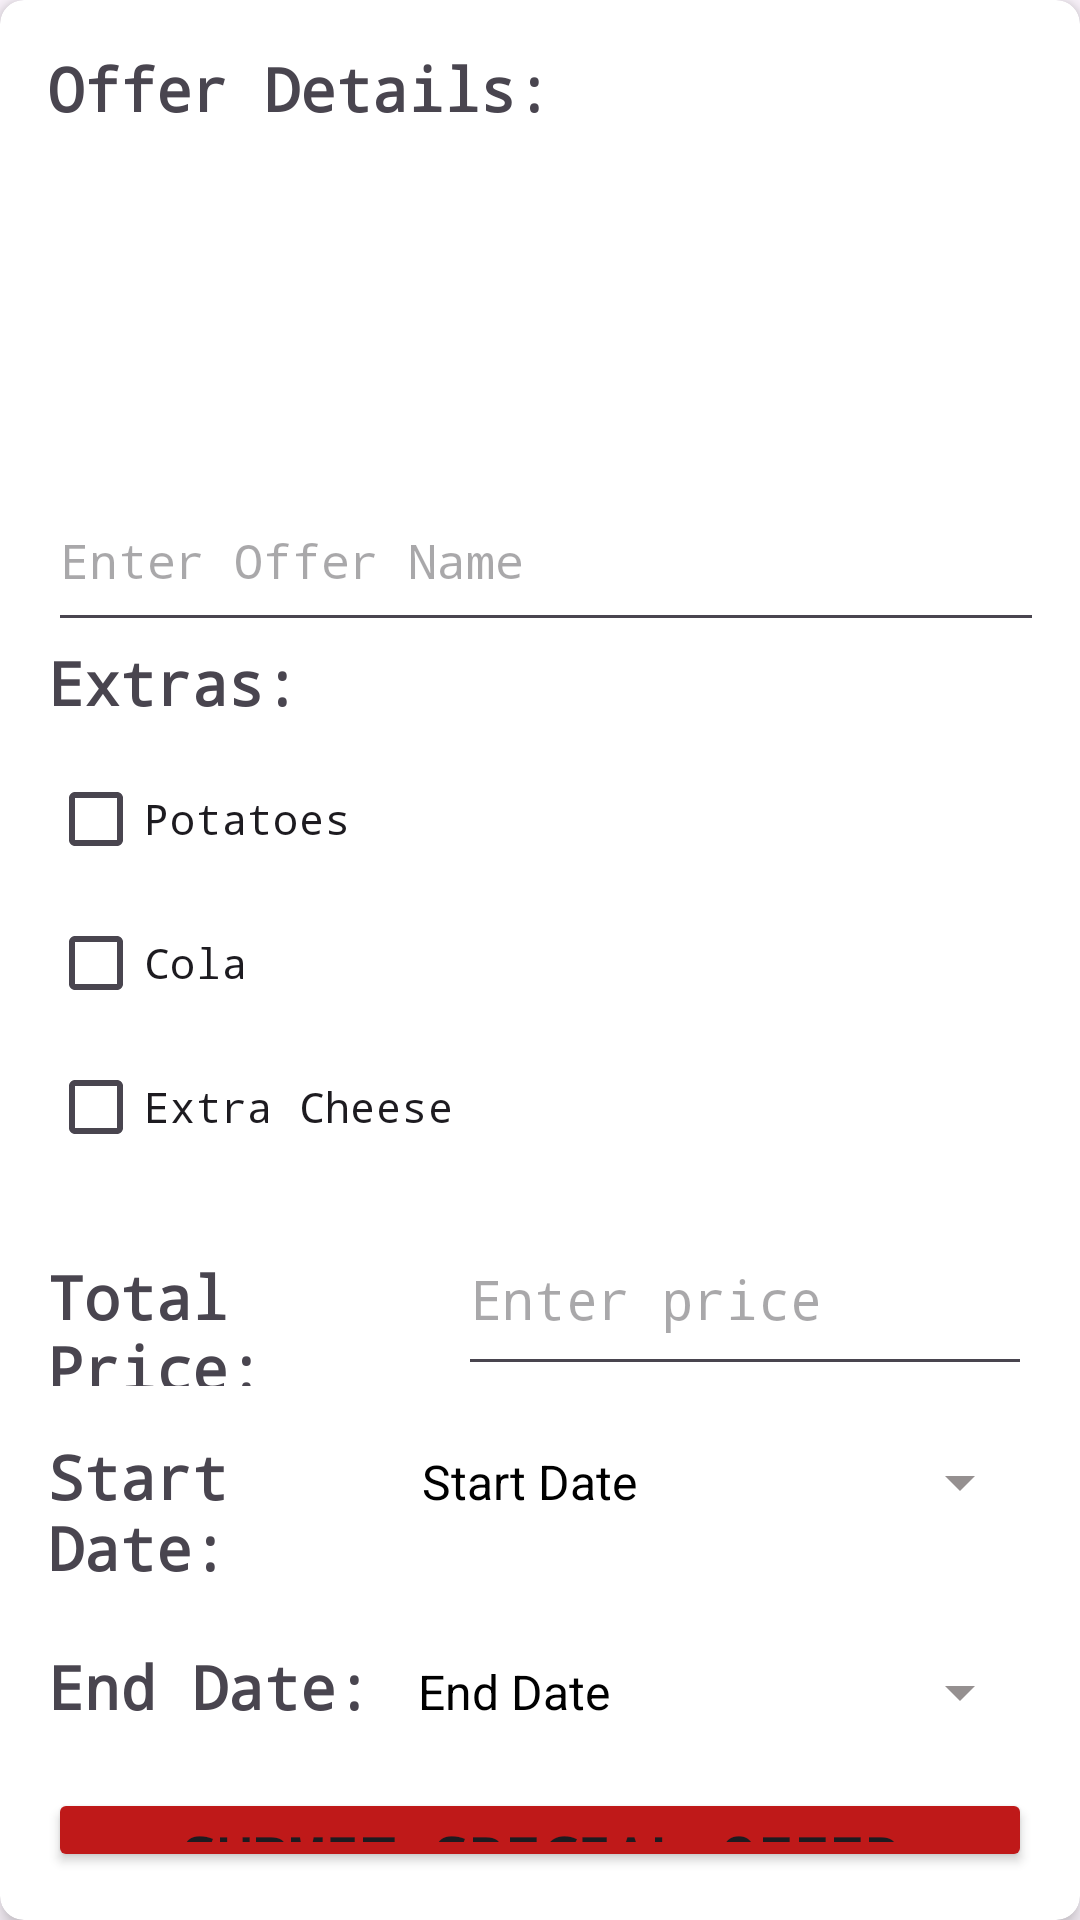

Produce the Android XML layout that renders to this screen, including the resource entries it uses.
<!-- AndroidManifest.xml: application theme Theme.Pizza_AppProject -->
<!-- res/layout/special_offer_item_card.xml -->
<androidx.cardview.widget.CardView xmlns:android="http://schemas.android.com/apk/res/android"
    xmlns:app="http://schemas.android.com/apk/res-auto"
    xmlns:tools="http://schemas.android.com/tools"
    android:layout_width="match_parent"
    android:layout_height="wrap_content"
    android:layout_margin="8dp"
    app:cardCornerRadius="8dp"
    app:cardElevation="4dp">

    <LinearLayout
        android:layout_width="match_parent"
        android:layout_height="wrap_content"
        android:orientation="vertical"
        android:padding="16dp">

        
        <TextView
            android:id="@+id/offer_details_text_view"
            android:layout_width="366dp"
            android:layout_height="142dp"
            android:fontFamily="monospace"
            android:paddingBottom="8dp"
            android:text="Offer Details:"
            android:textSize="20sp"
            android:textStyle="bold" />

        
        <EditText
            android:id="@+id/offer_name_edit_text"
            android:layout_width="370dp"
            android:layout_height="56dp"
            android:fontFamily="monospace"
            android:hint="Enter Offer Name"
            android:inputType="text"
            android:maxLines="1"
            android:paddingBottom="8dp"
            android:textSize="16sp" />

        
        <TextView
            android:layout_width="wrap_content"
            android:layout_height="wrap_content"
            android:fontFamily="monospace"
            android:paddingBottom="8dp"
            android:text="Extras:"
            android:textSize="20sp"
            android:textStyle="bold" />

        <CheckBox
            android:id="@+id/extras_potatoes"
            android:layout_width="wrap_content"
            android:layout_height="wrap_content"
            android:fontFamily="monospace"
            android:text="Potatoes" />

        <CheckBox
            android:id="@+id/extras_cola"
            android:layout_width="wrap_content"
            android:layout_height="wrap_content"
            android:fontFamily="monospace"
            android:text="Cola" />

        <CheckBox
            android:id="@+id/extras_extra_cheese"
            android:layout_width="wrap_content"
            android:layout_height="wrap_content"
            android:fontFamily="monospace"
            android:text="Extra Cheese" />

        
        <LinearLayout
            android:layout_width="match_parent"
            android:layout_height="wrap_content"
            android:orientation="horizontal"
            android:paddingTop="8dp"
            android:paddingBottom="8dp">

            <TextView
                android:layout_width="41dp"
                android:layout_height="59dp"
                android:layout_weight="1"
                android:fontFamily="monospace"
                android:text="Total Price:"
                android:textSize="20sp"
                android:textStyle="bold" />

            <EditText
                android:id="@+id/total_price_text"
                android:layout_width="0dp"
                android:layout_height="61dp"
                android:layout_weight="2"
                android:fontFamily="monospace"
                android:hint="Enter price"
                android:inputType="numberDecimal" />
        </LinearLayout>

        
        <LinearLayout
            android:layout_width="match_parent"
            android:layout_height="wrap_content"
            android:orientation="horizontal"
            android:paddingBottom="8dp">

            <TextView
                android:layout_width="23dp"
                android:layout_height="62dp"
                android:layout_weight="1"
                android:fontFamily="monospace"
                android:text="Start Date:"
                android:textSize="20sp"
                android:textStyle="bold" />

            <Button
                android:id="@+id/startdatebt"
                style="?android:spinnerStyle"
                android:layout_width="0dp"
                android:layout_height="wrap_content"
                android:layout_weight="2"
                android:backgroundTint="#959090"
                android:text="Start Date"
                android:textAppearance="@style/TextAppearance.AppCompat.Medium"
                android:textSize="16sp"
                android:textColor="#000000" />
        </LinearLayout>

        
        <LinearLayout
            android:layout_width="match_parent"
            android:layout_height="wrap_content"
            android:orientation="horizontal"
            android:paddingBottom="8dp">

            <TextView
                android:layout_width="21dp"
                android:layout_height="48dp"
                android:layout_weight="1"
                android:fontFamily="monospace"
                android:text="End Date:"
                android:textSize="20sp"
                android:textStyle="bold" />

            <Button
                android:id="@+id/enddatebt"
                style="?android:spinnerStyle"
                android:layout_width="0dp"
                android:layout_height="wrap_content"
                android:layout_weight="2"
                android:backgroundTint="#959090"
                android:text="End Date"
                android:textColor="#000000"
                android:textSize="16sp" />
        </LinearLayout>

        
        <Button
            android:id="@+id/final_submit"
            android:layout_width="match_parent"
            android:layout_height="wrap_content"
            android:layout_gravity="center"
            android:backgroundTint="#BF1919"
            android:fontFamily="monospace"
            android:text="Submit Special Offer"
            android:textSize="20sp"
            android:textStyle="bold" />

    </LinearLayout>
</androidx.cardview.widget.CardView>
<!-- resources referenced by this layout -->
<resources>
  <style name="Theme.Pizza_AppProject" parent="Base.Theme.Pizza_AppProject" />
  <style name="Base.Theme.Pizza_AppProject" parent="Theme.Material3.DayNight.NoActionBar">
          
          
      </style>
</resources>
